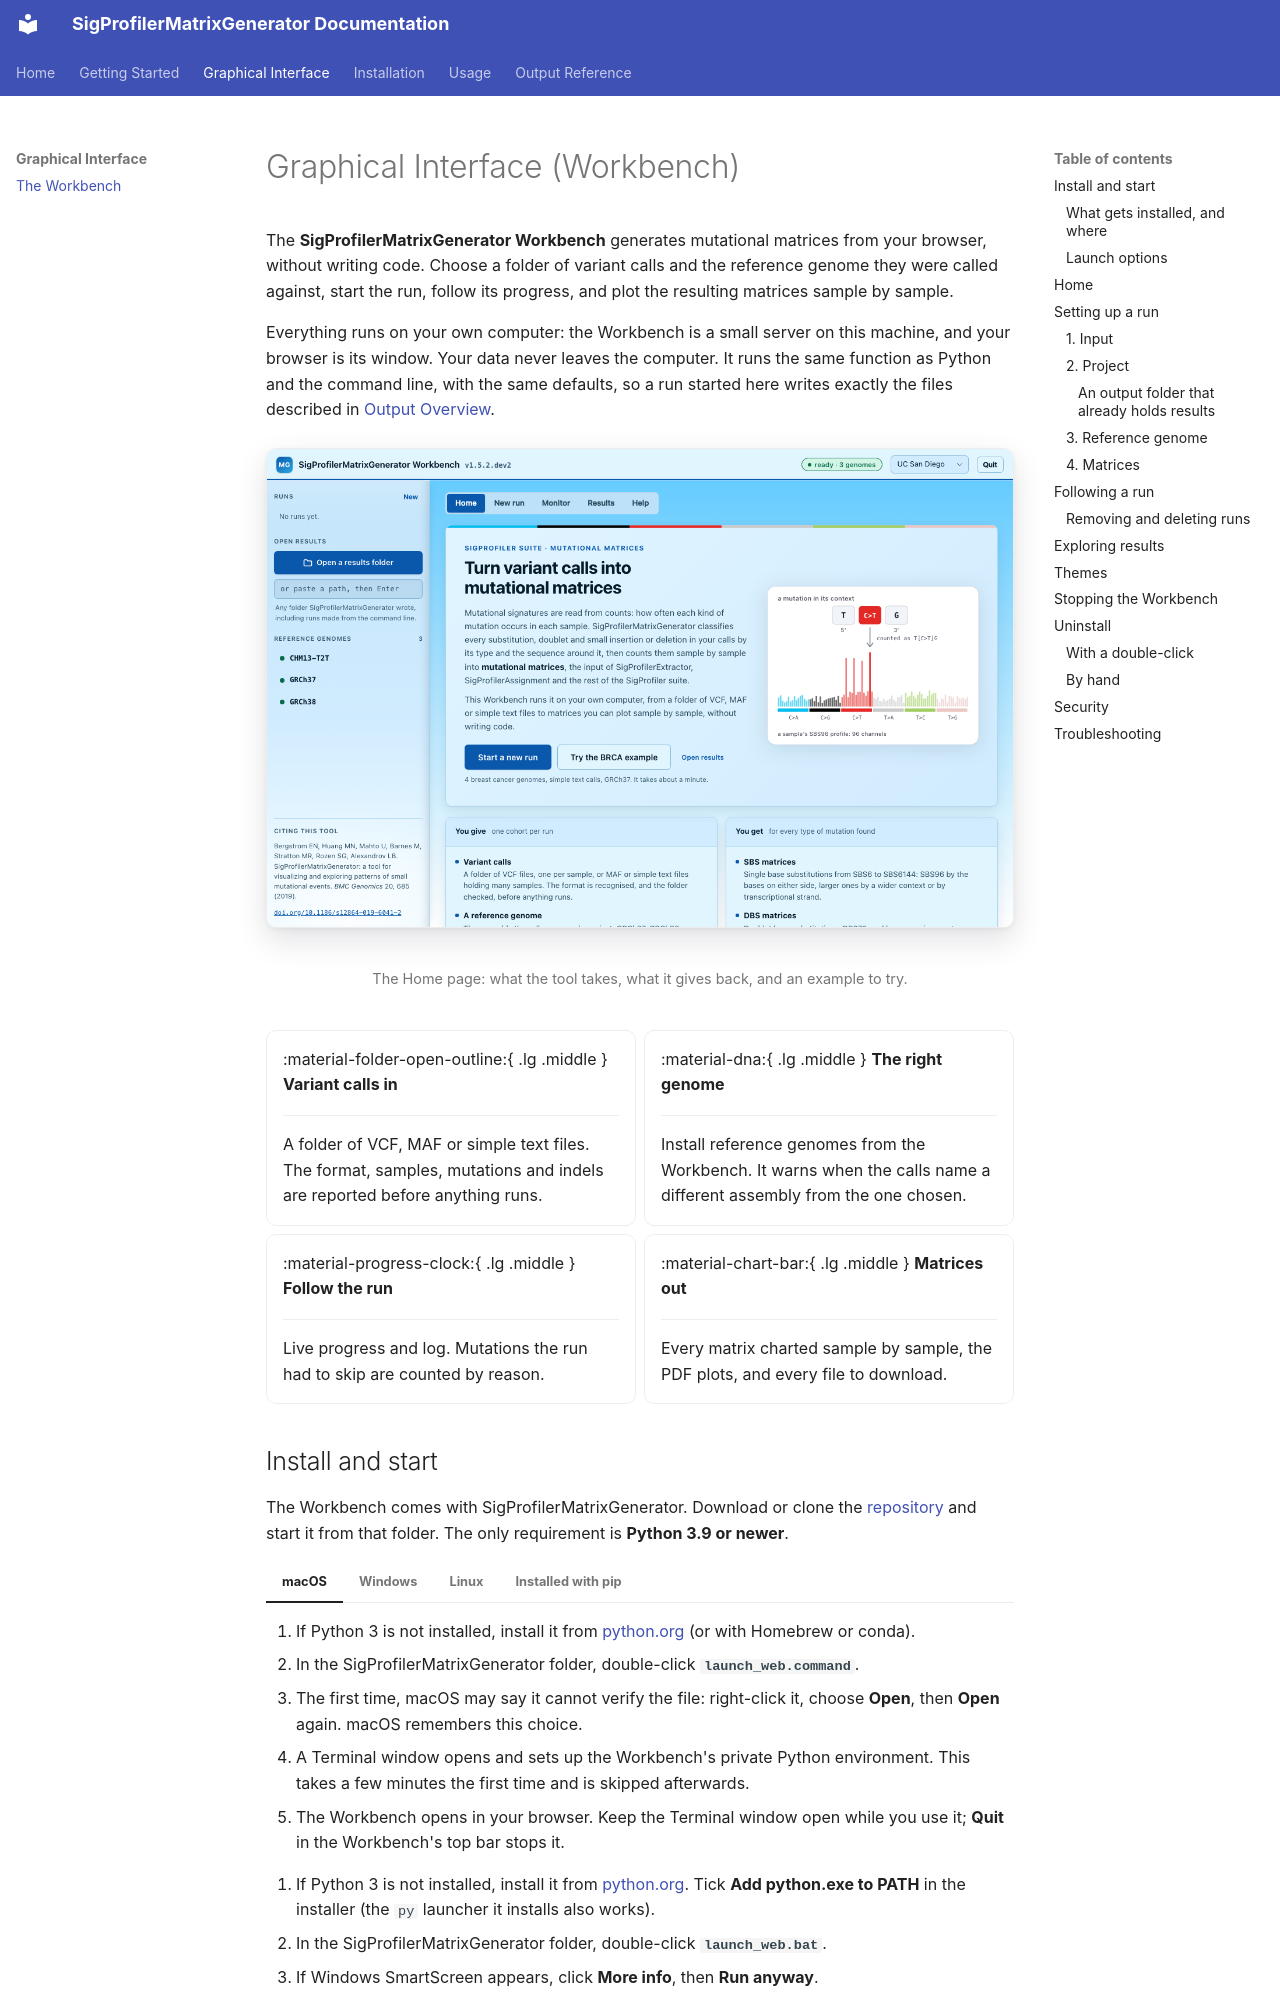

repository: SigProfilerSuite/SigProfilerMatrixGenerator · page: Web-App.html · generator: mkdocs

# Graphical Interface (Workbench)

The **SigProfilerMatrixGenerator Workbench** generates mutational matrices from
your browser, without writing code. Choose a folder of variant calls and the
reference genome they were called against, start the run, follow its progress,
and plot the resulting matrices sample by sample.

Everything runs on your own computer: the Workbench is a small server on this
machine, and your browser is its window. Your data never leaves the computer.
It runs the same function as Python and the command line, with the same
defaults, so a run started here writes exactly the files described in
[Output Overview](Using-the-Tool-Output.md).

<figure class="screenshot" markdown="span">
  ![The Workbench's Home page](assets/images/web-app/home.png)
  <figcaption>The Home page: what the tool takes, what it gives back, and an example to try.</figcaption>
</figure>

<div class="grid cards" markdown>

-   :material-folder-open-outline:{ .lg .middle } __Variant calls in__

    ---

    A folder of VCF, MAF or simple text files. The format, samples, mutations
    and indels are reported before anything runs.

-   :material-dna:{ .lg .middle } __The right genome__

    ---

    Install reference genomes from the Workbench. It warns when the calls name
    a different assembly from the one chosen.

-   :material-progress-clock:{ .lg .middle } __Follow the run__

    ---

    Live progress and log. Mutations the run had to skip are counted by
    reason.

-   :material-chart-bar:{ .lg .middle } __Matrices out__

    ---

    Every matrix charted sample by sample, the PDF plots, and every file to
    download.

</div>
